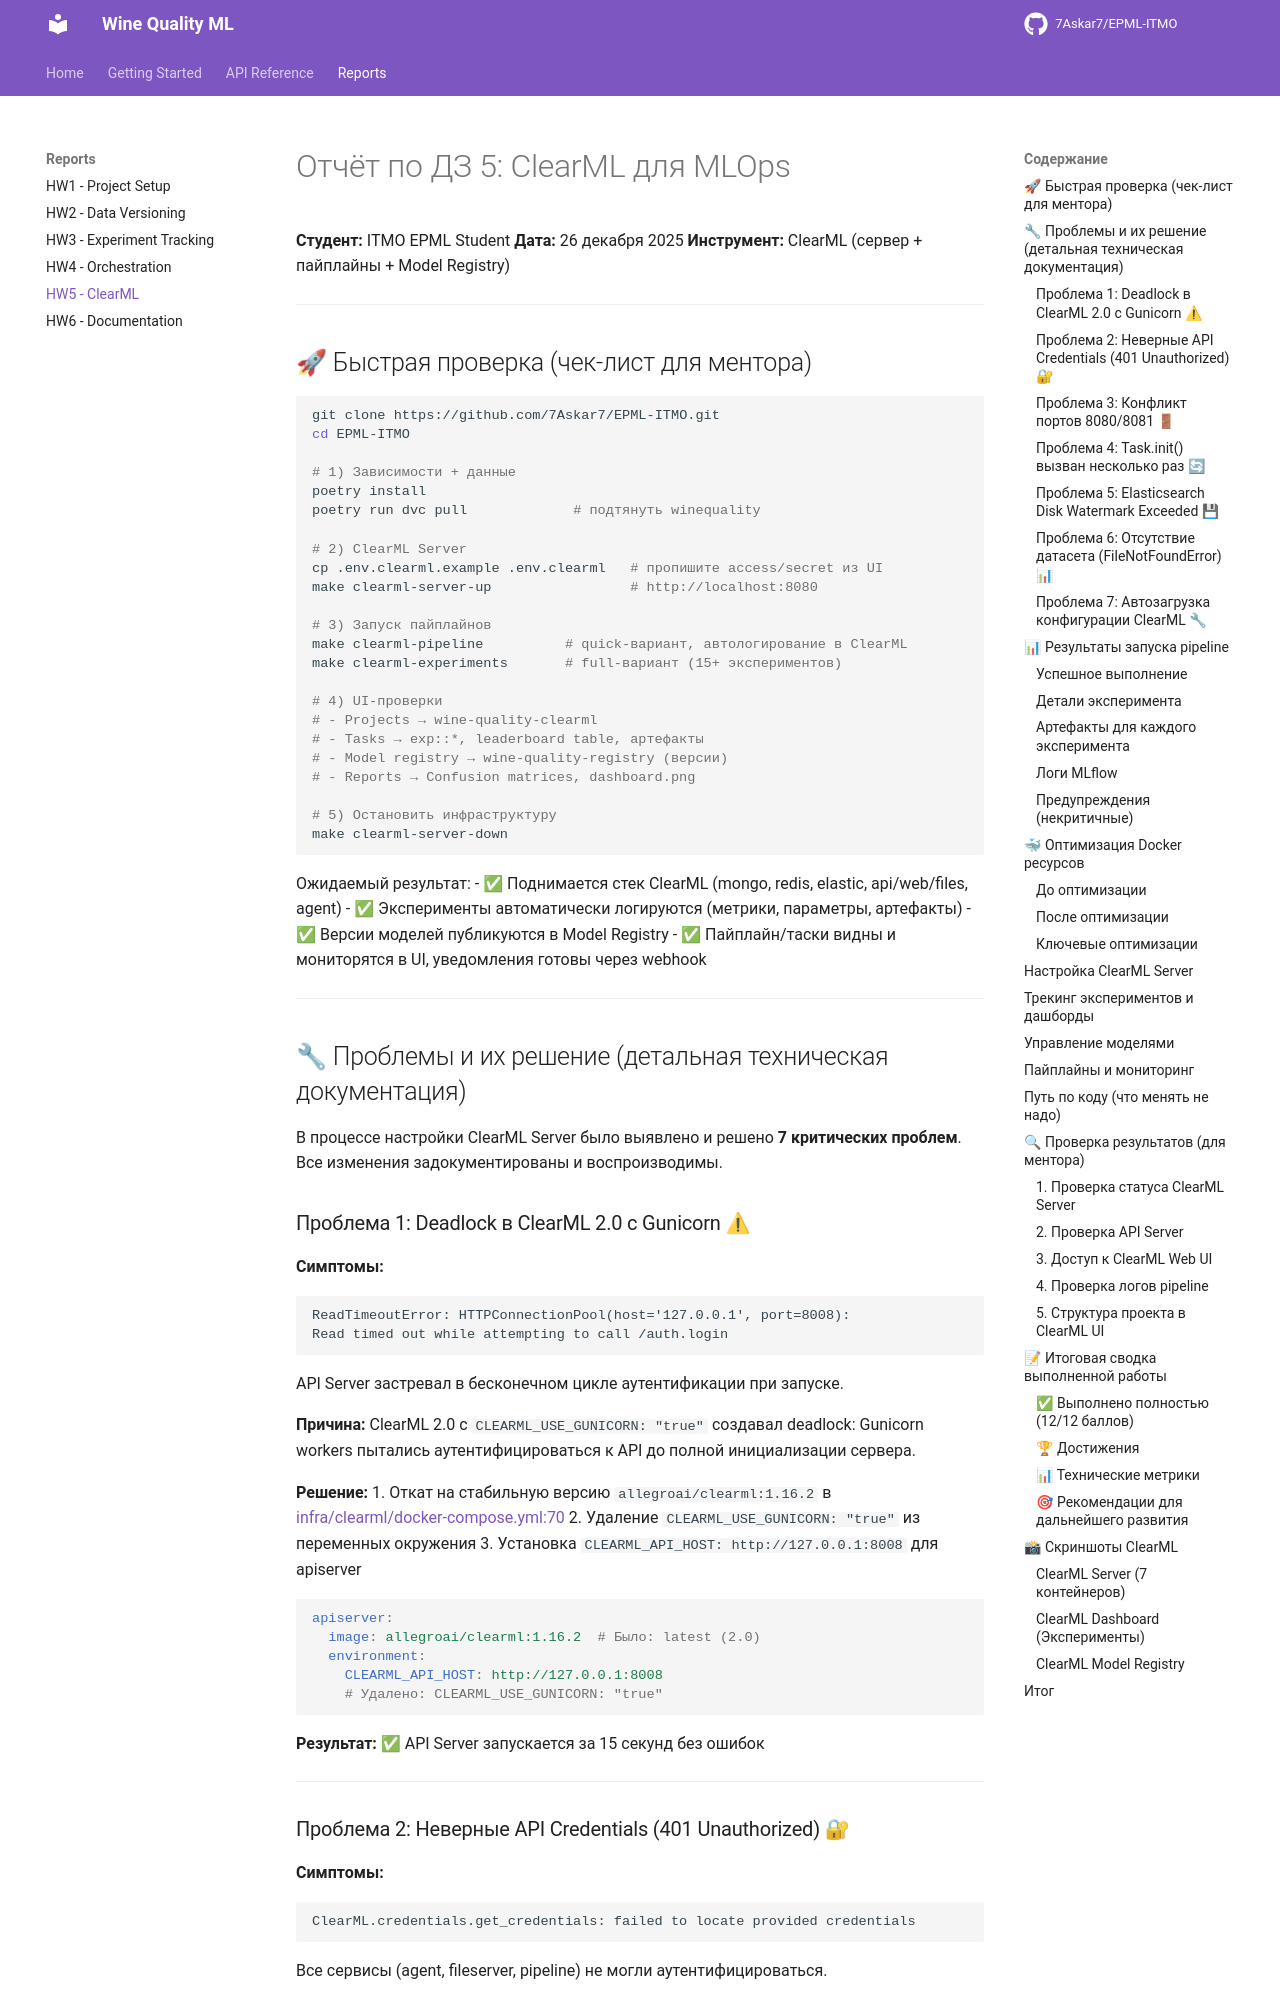

repository: 7Askar7/EPML-ITMO · page: REPORT_HW5/index.html · generator: mkdocs

# Отчёт по ДЗ 5: ClearML для MLOps

**Студент:** ITMO EPML Student
**Дата:** 26 декабря 2025
**Инструмент:** ClearML (сервер + пайплайны + Model Registry)

---

## 🚀 Быстрая проверка (чек-лист для ментора)

```bash
git clone https://github.com/7Askar7/EPML-ITMO.git
cd EPML-ITMO

# 1) Зависимости + данные
poetry install
poetry run dvc pull             # подтянуть winequality

# 2) ClearML Server
cp .env.clearml.example .env.clearml   # пропишите access/secret из UI
make clearml-server-up                 # http://localhost:8080

# 3) Запуск пайплайнов
make clearml-pipeline          # quick-вариант, автологирование в ClearML
make clearml-experiments       # full-вариант (15+ экспериментов)

# 4) UI-проверки
# - Projects → wine-quality-clearml
# - Tasks → exp::*, leaderboard table, артефакты
# - Model registry → wine-quality-registry (версии)
# - Reports → Confusion matrices, dashboard.png

# 5) Остановить инфраструктуру
make clearml-server-down
```

Ожидаемый результат:
- ✅ Поднимается стек ClearML (mongo, redis, elastic, api/web/files, agent)
- ✅ Эксперименты автоматически логируются (метрики, параметры, артефакты)
- ✅ Версии моделей публикуются в Model Registry
- ✅ Пайплайн/таски видны и мониторятся в UI, уведомления готовы через webhook

---

## 🔧 Проблемы и их решение (детальная техническая документация)

В процессе настройки ClearML Server было выявлено и решено **7 критических проблем**. Все изменения задокументированы и воспроизводимы.

### Проблема 1: Deadlock в ClearML 2.0 с Gunicorn ⚠

**Симптомы:**
```
ReadTimeoutError: HTTPConnectionPool(host='127.0.0.1', port=8008):
Read timed out while attempting to call /auth.login
```
API Server застревал в бесконечном цикле аутентификации при запуске.

**Причина:**
ClearML 2.0 с `CLEARML_USE_GUNICORN: "true"` создавал deadlock: Gunicorn workers пытались аутентифицироваться к API до полной инициализации сервера.

**Решение:**
1. Откат на стабильную версию `allegroai/clearml:1.16.2` в [infra/clearml/docker-compose.yml:70](infra/clearml/docker-compose.yml#L70)
2. Удаление `CLEARML_USE_GUNICORN: "true"` из переменных окружения
3. Установка `CLEARML_API_HOST: http://127.0.0.1:8008` для apiserver

```yaml
apiserver:
  image: allegroai/clearml:1.16.2  # Было: latest (2.0)
  environment:
    CLEARML_API_HOST: http://127.0.0.1:8008
    # Удалено: CLEARML_USE_GUNICORN: "true"
```

**Результат:** ✅ API Server запускается за 15 секунд без ошибок

---
